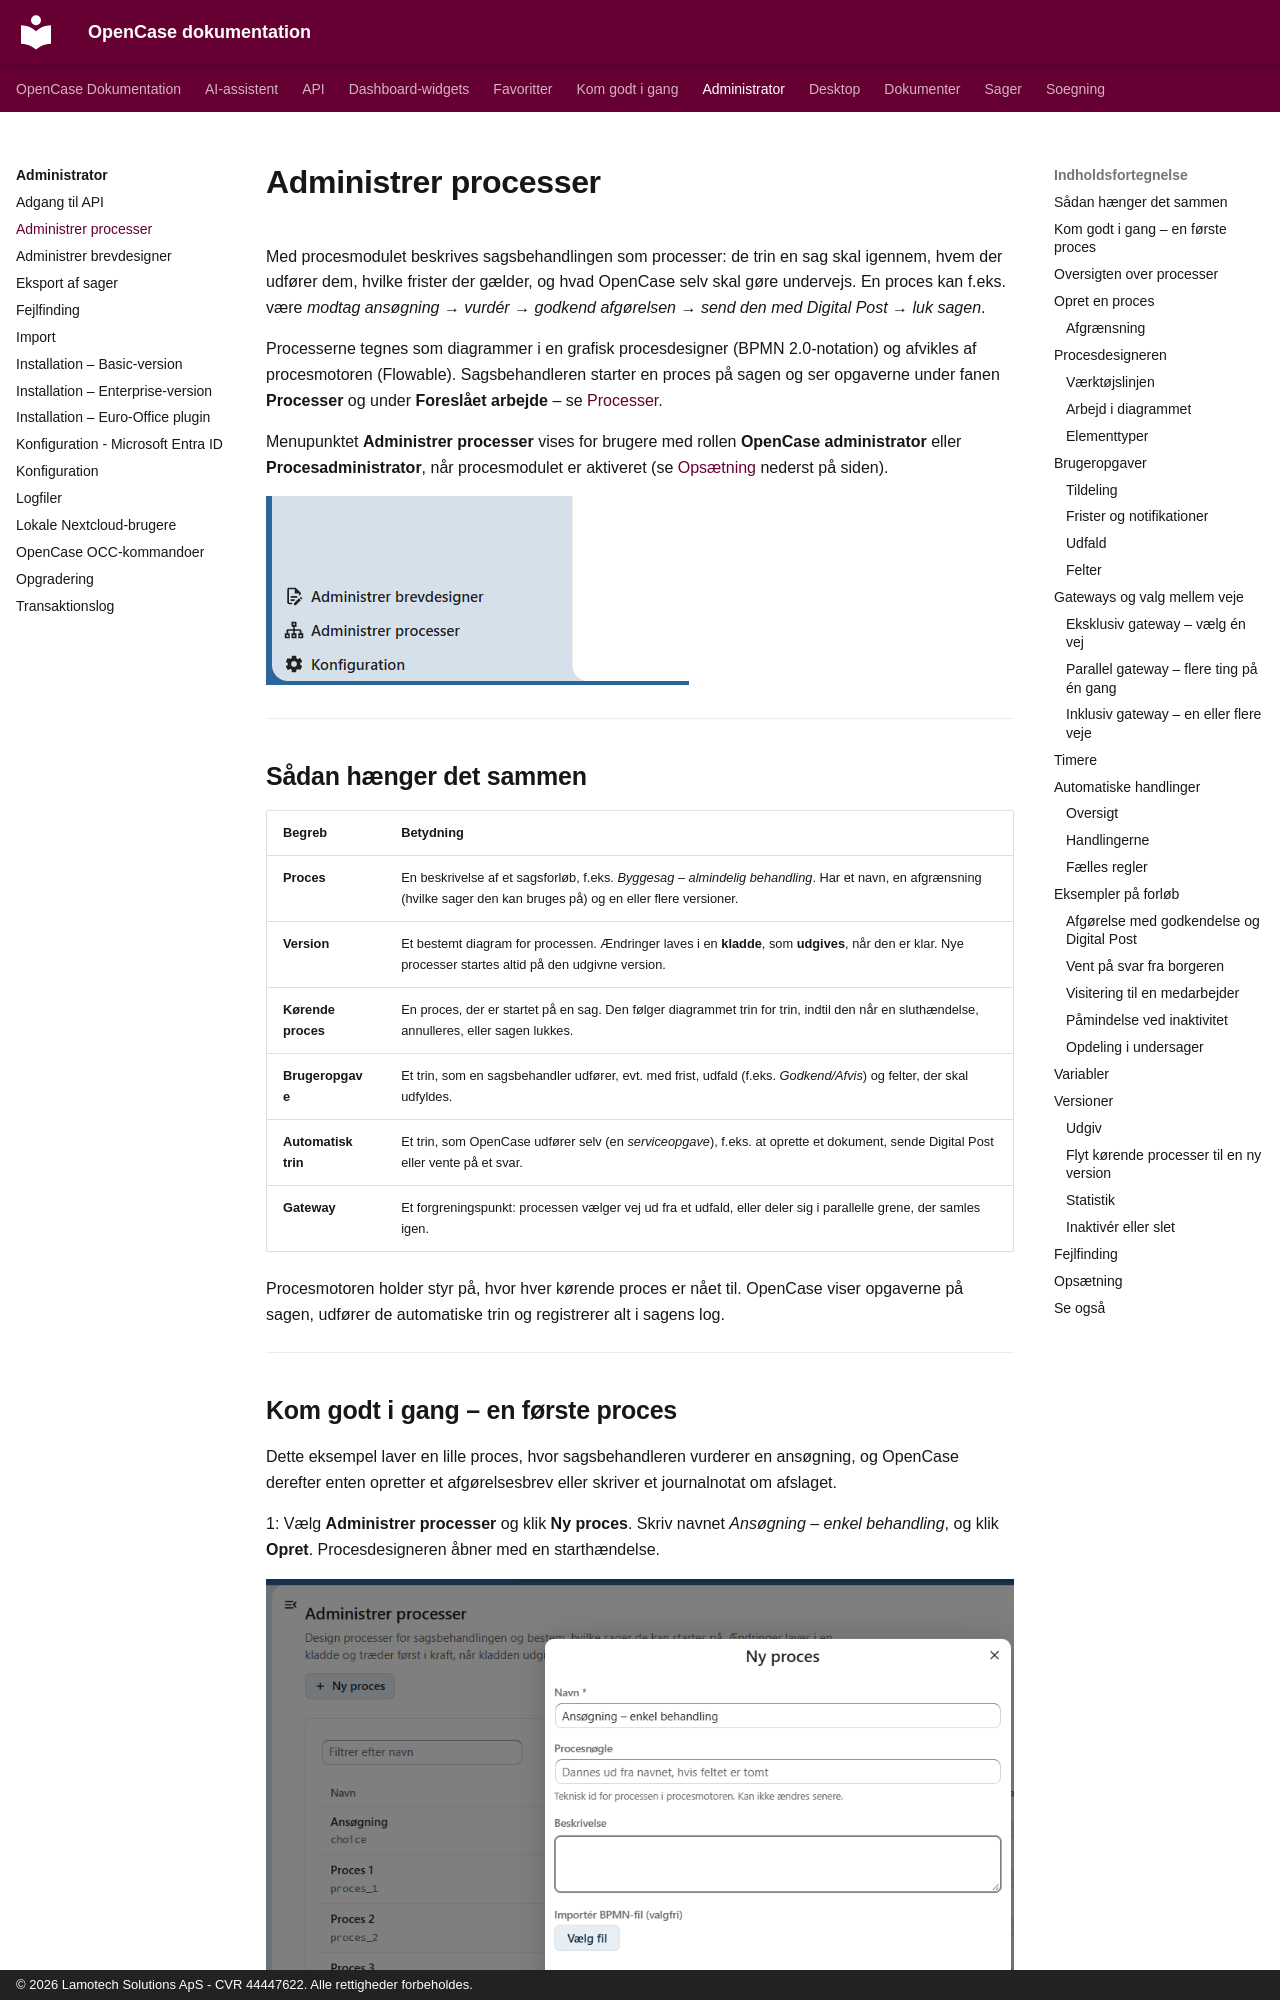

repository: lamotech/opencase · page: administrator/administrer-processer/index.html · generator: mkdocs · copyright: © 2026 Lamotech Solutions ApS - CVR 44447622. Alle rettigheder forbeholdes.

# Administrer processer

Med procesmodulet beskrives sagsbehandlingen som processer: de trin en sag skal igennem, hvem der udfører dem, hvilke frister der gælder, og hvad OpenCase selv skal gøre undervejs. En proces kan f.eks. være *modtag ansøgning → vurdér → godkend afgørelsen → send den med Digital Post → luk sagen*.

Processerne tegnes som diagrammer i en grafisk procesdesigner (BPMN 2.0-notation) og afvikles af procesmotoren (Flowable). Sagsbehandleren starter en proces på sagen og ser opgaverne under fanen **Processer** og under **Foreslået arbejde** – se [Processer](../sager/processer.md).

Menupunktet **Administrer processer** vises for brugere med rollen **OpenCase administrator** eller **Procesadministrator**, når procesmodulet er aktiveret (se [Opsætning](#opsaetning) nederst på siden).

![Menupunktet Administrer processer](../images/processer/menupunkt.png)

---

## Sådan hænger det sammen

| Begreb | Betydning |
|--------|-----------|
| **Proces** | En beskrivelse af et sagsforløb, f.eks. *Byggesag – almindelig behandling*. Har et navn, en afgrænsning (hvilke sager den kan bruges på) og en eller flere versioner. |
| **Version** | Et bestemt diagram for processen. Ændringer laves i en **kladde**, som **udgives**, når den er klar. Nye processer startes altid på den udgivne version. |
| **Kørende proces** | En proces, der er startet på en sag. Den følger diagrammet trin for trin, indtil den når en sluthændelse, annulleres, eller sagen lukkes. |
| **Brugeropgave** | Et trin, som en sagsbehandler udfører, evt. med frist, udfald (f.eks. *Godkend/Afvis*) og felter, der skal udfyldes. |
| **Automatisk trin** | Et trin, som OpenCase udfører selv (en *serviceopgave*), f.eks. at oprette et dokument, sende Digital Post eller vente på et svar. |
| **Gateway** | Et forgreningspunkt: processen vælger vej ud fra et udfald, eller deler sig i parallelle grene, der samles igen. |

Procesmotoren holder styr på, hvor hver kørende proces er nået til. OpenCase viser opgaverne på sagen, udfører de automatiske trin og registrerer alt i sagens log.

---
